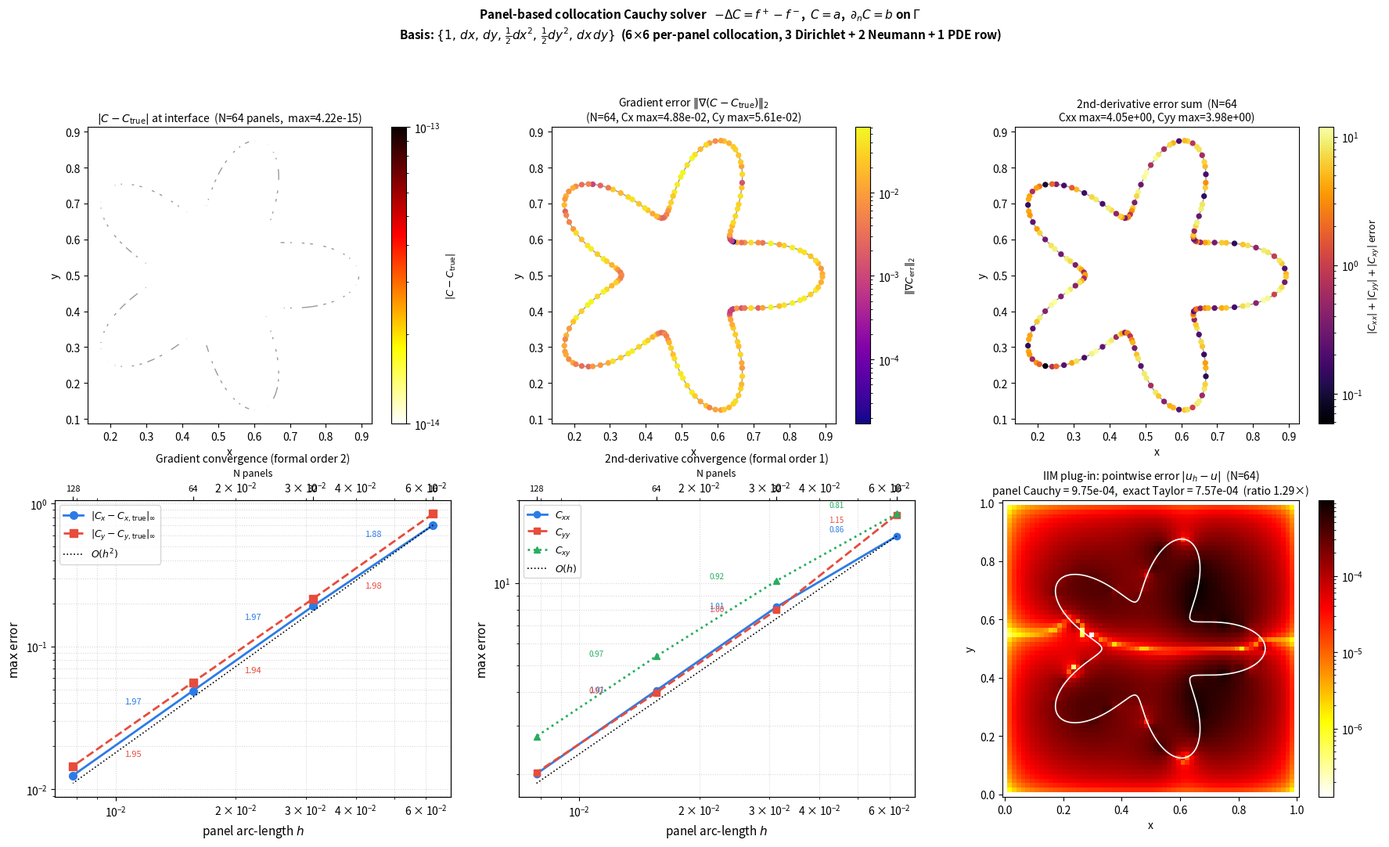

Here is the Python script that generated this plot: (Note: this script raises an exception after producing the figure.)
"""
Panel-based local Cauchy solver for C = u⁺ − u⁻.

At each 3-point-per-panel interface node, a 6×6 collocation system
(3 Dirichlet + 2 Neumann + 1 PDE row) is solved for a quadratic
polynomial approximation of C and its derivatives.

Layout:
  (0,0)  Interface scatter: |C − C_true|  at N=64 panels
  (0,1)  Interface scatter: |Cx − Cx_true| and |Cy − Cy_true|
  (0,2)  Interface scatter: |Cxx|, |Cyy|, |Cxy| errors
  (1,0)  Gradient convergence: Cx, Cy  (O(h²))
  (1,1)  2nd-derivative convergence: Cxx, Cyy, Cxy  (O(h))
  (1,2)  IIM plug-in: pointwise solution error — panel Cauchy vs exact Taylor
"""

import numpy as np
import matplotlib.pyplot as plt
import matplotlib.colors as mcolors
from scipy.fft import dstn

kPi = np.pi

# ── manufactured solution ─────────────────────────────────────────────────────

def u_plus (x, y): return np.sin(kPi*x)*np.sin(kPi*y)
def u_minus(x, y): return np.sin(2*kPi*x)*np.sin(2*kPi*y)
def f_plus (x, y): return 2.0*kPi**2*np.sin(kPi*x)*np.sin(kPi*y)
def f_minus(x, y): return 8.0*kPi**2*np.sin(2*kPi*x)*np.sin(2*kPi*y)

def C_fn  (x, y): return u_plus(x,y) - u_minus(x,y)
def Cx_fn (x, y): return (  kPi*np.cos(kPi*x)*np.sin(kPi*y)
                           - 2*kPi*np.cos(2*kPi*x)*np.sin(2*kPi*y))
def Cy_fn (x, y): return (  kPi*np.sin(kPi*x)*np.cos(kPi*y)
                           - 2*kPi*np.sin(2*kPi*x)*np.cos(2*kPi*y))
def Cxx_fn(x, y): return ( -kPi**2*np.sin(kPi*x)*np.sin(kPi*y)
                           + 4*kPi**2*np.sin(2*kPi*x)*np.sin(2*kPi*y))
def Cxy_fn(x, y): return (  kPi**2*np.cos(kPi*x)*np.cos(kPi*y)
                           - 4*kPi**2*np.cos(2*kPi*x)*np.cos(2*kPi*y))
def Cyy_fn(x, y): return ( -kPi**2*np.sin(kPi*x)*np.sin(kPi*y)
                           + 4*kPi**2*np.sin(2*kPi*x)*np.sin(2*kPi*y))

# ── star geometry ──────────────────────────────────────────────────────────────

CX, CY, R_STAR, A_STAR, K_STAR = 0.5, 0.5, 0.28, 0.40, 5

kGL_s = np.array([-0.7745966692414834, 0.0, +0.7745966692414834])
kGL_w = np.array([5.0/9.0, 8.0/9.0, 5.0/9.0])

def make_star_panels(N_panels):
    """Build (pts, nml, wts) for a star interface with 3 GL points per panel."""
    Nq  = 3 * N_panels
    pts = np.zeros((Nq, 2))
    nml = np.zeros((Nq, 2))
    wts = np.zeros(Nq)
    dth = 2.0 * kPi / N_panels
    q   = 0
    for p in range(N_panels):
        th_mid   = (p + 0.5) * dth
        half_dth = 0.5 * dth
        for i in range(3):
            th   = th_mid + half_dth * kGL_s[i]
            r    = R_STAR * (1.0 + A_STAR * np.cos(K_STAR * th))
            drdt = -R_STAR * A_STAR * K_STAR * np.sin(K_STAR * th)
            pts[q, 0] = CX + r * np.cos(th)
            pts[q, 1] = CY + r * np.sin(th)
            tx   = drdt * np.cos(th) - r * np.sin(th)
            ty   = drdt * np.sin(th) + r * np.cos(th)
            tlen = np.hypot(tx, ty)
            nml[q, 0] =  ty / tlen
            nml[q, 1] = -tx / tlen
            wts[q]    = kGL_w[i] * half_dth * tlen
            q += 1
    return pts, nml, wts

def star_curve(N=800):
    th = np.linspace(0, 2*kPi, N)
    r  = R_STAR * (1.0 + A_STAR * np.cos(K_STAR * th))
    return CX + r*np.cos(th), CY + r*np.sin(th)

def star_contains(x, y):
    rho = np.hypot(x - CX, y - CY)
    th  = np.arctan2(y - CY, x - CX)
    return rho < R_STAR * (1.0 + A_STAR * np.cos(K_STAR * th))

# ── panel Cauchy solver ────────────────────────────────────────────────────────

def solve_local_6x6(bdry1, a, bdry2, bdry2_nml, b, bulk, Lu, center, kappa, h):
    """Solve the 6×6 collocation system for one interface node."""
    h2     = h * h
    kap_h2 = kappa * h2
    A   = np.zeros((6, 6))
    rhs = np.zeros(6)

    # Rows 0-2: Dirichlet
    for l in range(3):
        dx = (bdry1[l, 0] - center[0]) / h
        dy = (bdry1[l, 1] - center[1]) / h
        A[l] = [1.0, dx, dy, 0.5*dx*dx, 0.5*dy*dy, dx*dy]
        rhs[l] = a[l]

    # Rows 3-4: Neumann (scaled by h)
    for l in range(2):
        dx = (bdry2[l, 0] - center[0]) / h
        dy = (bdry2[l, 1] - center[1]) / h
        nx = bdry2_nml[l, 0]
        ny = bdry2_nml[l, 1]
        A[3+l] = [0.0, nx, ny, dx*nx, dy*ny, nx*dy + dx*ny]
        rhs[3+l] = b[l] * h

    # Row 5: PDE (-Δ + κ) (scaled by h²)
    dx = (bulk[0] - center[0]) / h
    dy = (bulk[1] - center[1]) / h
    A[5] = [kap_h2, kap_h2*dx, kap_h2*dy,
            kap_h2*0.5*dx*dx - 1.0,
            kap_h2*0.5*dy*dy - 1.0,
            kap_h2*dx*dy]
    rhs[5] = Lu * h2

    # Column-norm preconditioning
    col_scale        = np.linalg.norm(A, axis=0)
    col_scale[col_scale < 1e-14] = 1.0
    c_raw, *_        = np.linalg.lstsq(A / col_scale, rhs, rcond=None)
    c_raw           /= col_scale

    return np.array([c_raw[0],
                     c_raw[1] / h,  c_raw[2] / h,
                     c_raw[3] / h2, c_raw[4] / h2, c_raw[5] / h2])
    # indices: 0=C, 1=Cx, 2=Cy, 3=Cxx, 4=Cyy, 5=Cxy

def laplace_panel_cauchy(pts, nml, wts, a, b, Lu, N_panels, kappa=0.0):
    """Solve at every interface node; returns (C, Cx, Cy, Cxx, Cyy, Cxy)."""
    Nq  = 3 * N_panels
    out = [np.zeros(Nq) for _ in range(6)]  # C, Cx, Cy, Cxx, Cyy, Cxy

    for p in range(N_panels):
        g  = [3*p, 3*p+1, 3*p+2]
        h  = wts[g[0]] + wts[g[1]] + wts[g[2]]

        bdry1     = pts[g]
        av        = a[g]
        bdry2     = pts[[g[0], g[2]]]
        bdry2_nml = nml[[g[0], g[2]]]
        bv        = b[[g[0], g[2]]]

        bulk    = pts[g[1]]   # panel midpoint — PDE collocation point
        Lu_bulk = Lu[g[1]]

        for gi in g:
            center = pts[gi]
            c      = solve_local_6x6(bdry1, av, bdry2, bdry2_nml, bv,
                                     bulk, Lu_bulk, center, kappa, h)
            for k in range(6):
                out[k][gi] = c[k]

    return tuple(out)  # (C, Cx, Cy, Cxx, Cyy, Cxy)

def run_panel_cauchy(N_panels):
    pts, nml, wts = make_star_panels(N_panels)
    x, y  = pts[:, 0], pts[:, 1]
    nx, ny = nml[:, 0], nml[:, 1]
    a  =  C_fn(x, y)
    b  =  Cx_fn(x, y)*nx + Cy_fn(x, y)*ny
    Lu =  f_plus(x, y) - f_minus(x, y)
    C, Cx, Cy, Cxx, Cyy, Cxy = laplace_panel_cauchy(pts, nml, wts, a, b, Lu, N_panels)
    errors = dict(
        eC   = np.max(np.abs(C   - C_fn  (x, y))),
        eCx  = np.max(np.abs(Cx  - Cx_fn (x, y))),
        eCy  = np.max(np.abs(Cy  - Cy_fn (x, y))),
        eCxx = np.max(np.abs(Cxx - Cxx_fn(x, y))),
        eCyy = np.max(np.abs(Cyy - Cyy_fn(x, y))),
        eCxy = np.max(np.abs(Cxy - Cxy_fn(x, y))),
    )
    return pts, nml, wts, (C, Cx, Cy, Cxx, Cyy, Cxy), errors

# ── IIM utilities ─────────────────────────────────────────────────────────────

def label_grid(pts_grid, iface_pts, h):
    """BFS domain labeling: 1 = inside star, 0 = outside."""
    from collections import deque
    N_grid = len(pts_grid)
    dist   = np.full(N_grid, np.inf)
    for q in iface_pts:
        d = np.hypot(pts_grid[:, 0] - q[0], pts_grid[:, 1] - q[1])
        np.minimum(dist, d, out=dist)

    nx = ny = int(round(1.0 / h)) + 1
    labels  = np.full(N_grid, -1, dtype=int)
    band    = np.where(dist < 4.0 * h)[0]
    for n in band:
        labels[n] = 1 if star_contains(pts_grid[n, 0], pts_grid[n, 1]) else 0

    queue = deque(band)
    while queue:
        n   = queue.popleft()
        lbl = labels[n]
        i, j = n % nx, n // nx
        for di, dj in [(1,0),(-1,0),(0,1),(0,-1)]:
            ni2, nj2 = i+di, j+dj
            if 0 <= ni2 < nx and 0 <= nj2 < ny:
                nb = nj2*nx + ni2
                if labels[nb] == -1:
                    labels[nb] = lbl
                    queue.append(nb)
    labels[labels == -1] = 0
    return labels

def nearest_iface_index(pts_grid, iface_pts):
    diff = pts_grid[:, None, :] - iface_pts[None, :, :]
    dist = np.hypot(diff[:, :, 0], diff[:, :, 1])
    idx  = dist.argmin(axis=1)
    return idx, dist[np.arange(len(pts_grid)), idx]

def taylor_C_at_nodes(pts_grid, iface_pts, C_data):
    idx, _ = nearest_iface_index(pts_grid, iface_pts)
    dx = pts_grid[:, 0] - iface_pts[idx, 0]
    dy = pts_grid[:, 1] - iface_pts[idx, 1]
    return (C_data['C'][idx]
            + C_data['Cx'][idx]*dx + C_data['Cy'][idx]*dy
            + 0.5*C_data['Cxx'][idx]*dx**2
            + C_data['Cxy'][idx]*dx*dy
            + 0.5*C_data['Cyy'][idx]*dy**2)

def iim_correct(f, C_nodes, labels, nx, ny, h):
    F  = f.copy()
    h2 = h * h
    for n in range(nx * ny):
        i, j = n % nx, n // nx
        if i == 0 or i == nx-1 or j == 0 or j == ny-1:
            continue
        ln = labels[n]
        for di, dj in [(1,0),(-1,0),(0,1),(0,-1)]:
            ni2, nj2 = i+di, j+dj
            if 1 <= ni2 <= nx-2 and 1 <= nj2 <= ny-2:
                nb  = nj2*nx + ni2
                lnb = labels[nb]
                if lnb != ln:
                    F[n] += (lnb - ln) * C_nodes[nb] / h2
    return F

def solve_poisson(rhs_full, N, h):
    nx = ny = N + 1
    rhs_int = rhs_full.reshape(ny, nx)[1:N, 1:N].copy()
    p   = np.arange(1, N)
    lam = (2*np.cos(p*kPi/N) - 2.0) / h**2
    LAM = lam[:, None] + lam[None, :]
    u_int = dstn(dstn(rhs_int, type=1, norm='ortho') / LAM, type=1, norm='ortho')
    u_full = np.zeros(nx * ny)
    u_full.reshape(ny, nx)[1:N, 1:N] = u_int
    return u_full

def iim_solve_panel_vs_exact(N):
    h  = 1.0 / N
    nx = ny = N + 1

    xs = np.linspace(0, 1, nx)
    ys = np.linspace(0, 1, ny)
    XI, YI   = np.meshgrid(xs, ys)
    pts_grid = np.column_stack([XI.ravel(), YI.ravel()])

    # Panel interface (3N pts)
    iface_pts, iface_nml, iface_wts = make_star_panels(N)
    Nq = len(iface_pts)

    labels  = label_grid(pts_grid, iface_pts, h)

    f_arr   = np.zeros(nx * ny)
    u_exact = np.zeros(nx * ny)
    for n in range(nx * ny):
        x, y = pts_grid[n]
        i, j = n % nx, n // nx
        if i == 0 or i == nx-1 or j == 0 or j == ny-1:
            u_exact[n] = 0.0
            continue
        lbl        = labels[n]
        u_exact[n] = u_minus(x, y) if lbl == 1 else u_plus(x, y)
        f_arr[n]   = f_minus(x, y) if lbl == 1 else f_plus(x, y)

    # Analytical C at interface
    xq, yq = iface_pts[:, 0], iface_pts[:, 1]
    C_data_exact = dict(
        C   = C_fn  (xq, yq),
        Cx  = Cx_fn (xq, yq),
        Cy  = Cy_fn (xq, yq),
        Cxx = Cxx_fn(xq, yq),
        Cxy = Cxy_fn(xq, yq),
        Cyy = Cyy_fn(xq, yq),
    )

    # Panel Cauchy C at interface
    nx_q = iface_nml[:, 0]
    ny_q = iface_nml[:, 1]
    a_q  = C_fn(xq, yq)
    b_q  = Cx_fn(xq, yq)*nx_q + Cy_fn(xq, yq)*ny_q
    Lu_q = f_plus(xq, yq) - f_minus(xq, yq)
    C_pc, Cx_pc, Cy_pc, Cxx_pc, Cyy_pc, Cxy_pc = laplace_panel_cauchy(
        iface_pts, iface_nml, iface_wts, a_q, b_q, Lu_q, N)
    C_data_panel = dict(C=C_pc, Cx=Cx_pc, Cy=Cy_pc, Cxx=Cxx_pc, Cxy=Cxy_pc, Cyy=Cyy_pc)

    def solve_with(C_data_iface):
        C_nodes = taylor_C_at_nodes(pts_grid, iface_pts, C_data_iface)
        F = iim_correct(f_arr, C_nodes, labels, nx, ny, h)
        u = solve_poisson(-F, N, h)
        mask = np.zeros(nx*ny, bool)
        mask.reshape(ny, nx)[1:N, 1:N] = True
        err = np.max(np.abs((u - u_exact)[mask]))
        return u, err

    u_exact_solve, err_exact = solve_with(C_data_exact)
    u_panel_solve, err_panel = solve_with(C_data_panel)

    return dict(
        pts_grid=pts_grid, nx=nx, ny=ny, h=h,
        labels=labels, iface_pts=iface_pts,
        u_exact=u_exact,
        u_exact_solve=u_exact_solve, err_exact=err_exact,
        u_panel_solve=u_panel_solve, err_panel=err_panel,
    )

# ── compute ───────────────────────────────────────────────────────────────────

N_VIZ = 64

print(f"Running panel Cauchy solver at N_panels={N_VIZ} …")
pts64, nml64, wts64, derivs64, errs64 = run_panel_cauchy(N_VIZ)
C64, Cx64, Cy64, Cxx64, Cyy64, Cxy64 = derivs64
x64, y64 = pts64[:, 0], pts64[:, 1]

print("Convergence study …")
Nps  = [16, 32, 64, 128]
keys = ['eC', 'eCx', 'eCy', 'eCxx', 'eCyy', 'eCxy']
table = {k: [] for k in keys}
for Np in Nps:
    _, _, _, _, err = run_panel_cauchy(Np)
    for k in keys:
        table[k].append(err[k])

print(f"  {'N':>6}  {'eCx':>10}  rate  {'eCy':>10}  rate  {'eCxx':>10}  rate")
for i, Np in enumerate(Nps):
    if i == 0:
        print(f"  {Np:>6}  {table['eCx'][0]:>10.4e}     —  {table['eCy'][0]:>10.4e}     —  {table['eCxx'][0]:>10.4e}     —")
    else:
        rx  = np.log2(table['eCx' ][i-1]/table['eCx' ][i])
        ry  = np.log2(table['eCy' ][i-1]/table['eCy' ][i])
        rxx = np.log2(table['eCxx'][i-1]/table['eCxx'][i])
        print(f"  {Np:>6}  {table['eCx'][i]:>10.4e}  {rx:.2f}  {table['eCy'][i]:>10.4e}  {ry:.2f}  {table['eCxx'][i]:>10.4e}  {rxx:.2f}")

print(f"\nRunning IIM plug-in at N={N_VIZ} …")
r_iim = iim_solve_panel_vs_exact(N_VIZ)
print(f"  exact-Taylor err  = {r_iim['err_exact']:.4e}")
print(f"  panel-Cauchy err  = {r_iim['err_panel']:.4e}  (ratio {r_iim['err_panel']/r_iim['err_exact']:.2f}×)")

# ── figure ────────────────────────────────────────────────────────────────────

fig, axes = plt.subplots(2, 3, figsize=(18, 11))
fig.suptitle(
    "Panel-based collocation Cauchy solver   "
    r"$-\Delta C = f^+ - f^-$,  $C = a$,  $\partial_n C = b$ on $\Gamma$"
    "\n"
    r"Basis: $\{1,\,dx,\,dy,\,\frac{1}{2}dx^2,\,\frac{1}{2}dy^2,\,dx\,dy\}$"
    r"  (6$\times$6 per-panel collocation, 3 Dirichlet + 2 Neumann + 1 PDE row)",
    fontsize=11, fontweight='bold'
)

cx_c, cy_c = star_curve()

def scatter_iface(ax, pts, vals, label, cmap='hot_r', log=True, **kw):
    vmin = vals[vals > 0].min() if log and (vals > 0).any() else vals.min()
    vmax = vals.max()
    norm = mcolors.LogNorm(vmin=max(vmin, 1e-14), vmax=max(vmax, 1e-13)) if log else None
    sc = ax.scatter(pts[:, 0], pts[:, 1], c=vals, s=18, cmap=cmap, norm=norm, zorder=3, **kw)
    ax.plot(cx_c, cy_c, 'k-', lw=1.0, alpha=0.4)
    ax.set_aspect('equal'); ax.set_xlabel('x'); ax.set_ylabel('y')
    cb = plt.colorbar(sc, ax=ax)
    cb.set_label(label, fontsize=9)
    return sc

# ─── (0,0): C error at interface ─────────────────────────────────────────────
ax = axes[0, 0]
eC_pts = np.abs(C64 - C_fn(x64, y64))
scatter_iface(ax, pts64, eC_pts, r'$|C - C_\mathrm{true}|$')
ax.set_title(fr'$|C - C_\mathrm{{true}}|$ at interface  (N={N_VIZ} panels,  max={errs64["eC"]:.2e})', fontsize=10)

# ─── (0,1): Cx and Cy errors ──────────────────────────────────────────────────
ax = axes[0, 1]
eCx_pts = np.abs(Cx64 - Cx_fn(x64, y64))
eCy_pts = np.abs(Cy64 - Cy_fn(x64, y64))
grad_err = np.sqrt(eCx_pts**2 + eCy_pts**2)
scatter_iface(ax, pts64, grad_err, r'$\|\nabla C_\mathrm{err}\|_2$', cmap='plasma')
ax.set_title(fr'Gradient error $\|\nabla(C - C_\mathrm{{true}})\|_2$'
             f'\n(N={N_VIZ}, Cx max={errs64["eCx"]:.2e}, Cy max={errs64["eCy"]:.2e})', fontsize=10)

# ─── (0,2): 2nd-derivative errors ────────────────────────────────────────────
ax = axes[0, 2]
eCxx_pts = np.abs(Cxx64 - Cxx_fn(x64, y64))
eCyy_pts = np.abs(Cyy64 - Cyy_fn(x64, y64))
eCxy_pts = np.abs(Cxy64 - Cxy_fn(x64, y64))
d2_err = eCxx_pts + eCyy_pts + eCxy_pts
scatter_iface(ax, pts64, d2_err, r'$|C_{xx}|+|C_{yy}|+|C_{xy}|$ error', cmap='inferno')
ax.set_title(fr'2nd-derivative error sum  (N={N_VIZ}'
             f'\nCxx max={errs64["eCxx"]:.2e}, Cyy max={errs64["eCyy"]:.2e})', fontsize=10)

# ─── (1,0): gradient convergence ─────────────────────────────────────────────
ax = axes[1, 0]
hs = [1.0/Np for Np in Nps]
ax.loglog(hs, table['eCx'], 'o-',  color='#2c7be5', lw=2, ms=7, label=r'$|C_x - C_{x,\mathrm{true}}|_\infty$')
ax.loglog(hs, table['eCy'], 's--', color='#e74c3c', lw=2, ms=7, label=r'$|C_y - C_{y,\mathrm{true}}|_\infty$')
h_ref = np.array([hs[0], hs[-1]])
ref_cx = table['eCx'][0] * (np.array(h_ref) / hs[0])**2
ax.loglog(h_ref, ref_cx, 'k:', lw=1.2, label='$O(h^2)$')
for i in range(1, len(Nps)):
    rate = np.log2(table['eCx'][i-1] / table['eCx'][i])
    hm   = (hs[i-1]*hs[i])**0.5
    em   = (table['eCx'][i-1]*table['eCx'][i])**0.5
    ax.text(hm, em*1.6, f'{rate:.2f}', fontsize=8, ha='center', color='#2c7be5')
for i in range(1, len(Nps)):
    rate = np.log2(table['eCy'][i-1] / table['eCy'][i])
    hm   = (hs[i-1]*hs[i])**0.5
    em   = (table['eCy'][i-1]*table['eCy'][i])**0.5
    ax.text(hm, em*0.6, f'{rate:.2f}', fontsize=8, ha='center', color='#e74c3c')
ax.set_xlabel('panel arc-length $h$', fontsize=11)
ax.set_ylabel(r'$\max$ error', fontsize=11)
ax.set_title('Gradient convergence (formal order 2)', fontsize=10)
ax.legend(fontsize=9)
ax.grid(True, which='both', ls=':', alpha=0.5)
ax2 = ax.twiny(); ax2.set_xlim(ax.get_xlim()); ax2.set_xscale('log')
ax2.set_xticks(hs); ax2.set_xticklabels([str(Np) for Np in Nps], fontsize=8)
ax2.set_xlabel('N panels', fontsize=9)

# ─── (1,1): 2nd-derivative convergence ───────────────────────────────────────
ax = axes[1, 1]
ax.loglog(hs, table['eCxx'], 'o-',  color='#2c7be5', lw=2, ms=6, label=r'$C_{xx}$')
ax.loglog(hs, table['eCyy'], 's--', color='#e74c3c', lw=2, ms=6, label=r'$C_{yy}$')
ax.loglog(hs, table['eCxy'], '^:', color='#27ae60', lw=2, ms=6, label=r'$C_{xy}$')
ref_cxx = table['eCxx'][0] * (np.array(h_ref) / hs[0])**1
ax.loglog(h_ref, ref_cxx, 'k:', lw=1.2, label='$O(h)$')
for key, color in zip(['eCxx', 'eCyy', 'eCxy'], ['#2c7be5', '#e74c3c', '#27ae60']):
    for i in range(1, len(Nps)):
        rate = np.log2(table[key][i-1] / table[key][i])
        hm   = (hs[i-1]*hs[i])**0.5
        em   = (table[key][i-1]*table[key][i])**0.5
        ax.text(hm, em*1.4, f'{rate:.2f}', fontsize=7, ha='center', color=color)
ax.set_xlabel('panel arc-length $h$', fontsize=11)
ax.set_ylabel(r'$\max$ error', fontsize=11)
ax.set_title('2nd-derivative convergence (formal order 1)', fontsize=10)
ax.legend(fontsize=9)
ax.grid(True, which='both', ls=':', alpha=0.5)
ax3 = ax.twiny(); ax3.set_xlim(ax.get_xlim()); ax3.set_xscale('log')
ax3.set_xticks(hs); ax3.set_xticklabels([str(Np) for Np in Nps], fontsize=8)
ax3.set_xlabel('N panels', fontsize=9)

# ─── (1,2): IIM plug-in solution error ───────────────────────────────────────
ax = axes[1, 2]
ni, nj = r_iim['nx'], r_iim['ny']
xs_iim = np.linspace(0, 1, ni)
ys_iim = np.linspace(0, 1, nj)

err_panel_field = np.abs(r_iim['u_panel_solve'] - r_iim['u_exact'])
err_exact_field = np.abs(r_iim['u_exact_solve'] - r_iim['u_exact'])
# zero out boundary
for arr in [err_panel_field, err_exact_field]:
    arr.reshape(nj, ni)[[0, -1], :] = 0
    arr.reshape(nj, ni)[:, [0, -1]] = 0

vmax = max(err_panel_field.max(), err_exact_field.max(), 1e-10)
vmin = max(err_panel_field[err_panel_field > 0].min(), 1e-10) if (err_panel_field > 0).any() else 1e-10
norm_err = mcolors.LogNorm(vmin=vmin, vmax=vmax)

im = ax.pcolormesh(xs_iim, ys_iim, err_panel_field.reshape(nj, ni),
                   shading='auto', cmap='hot_r', norm=norm_err)
ax.plot(cx_c, cy_c, 'w-', lw=1.2)
ax.set_aspect('equal'); ax.set_xlabel('x'); ax.set_ylabel('y')
plt.colorbar(im, ax=ax)
ax.set_title(
    f'IIM plug-in: pointwise error $|u_h - u|$  (N={N_VIZ})\n'
    f'panel Cauchy = {r_iim["err_panel"]:.2e}'
    f',  exact Taylor = {r_iim["err_exact"]:.2e}'
    f'  (ratio {r_iim["err_panel"]/r_iim["err_exact"]:.2f}×)',
    fontsize=10
)

plt.tight_layout(rect=[0, 0, 1, 0.93])

out = "/Users/zhouhan/programs/kfbim/kfbim-recon/scripts/local_cauchy_viz.png"
plt.savefig(out, dpi=150, bbox_inches='tight')
print(f"\nSaved → {out}")
plt.show()
